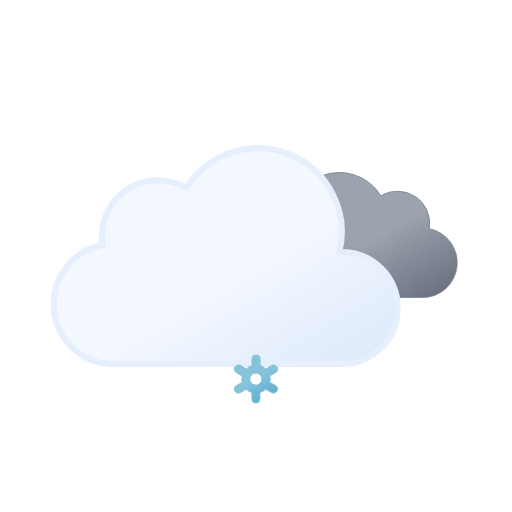
t = 0.00 s
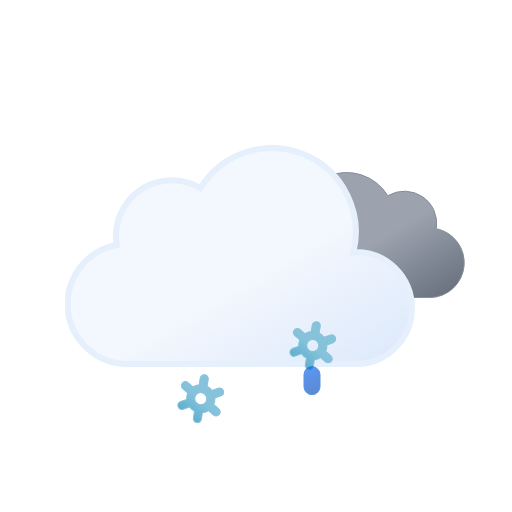
t = 1.17 s
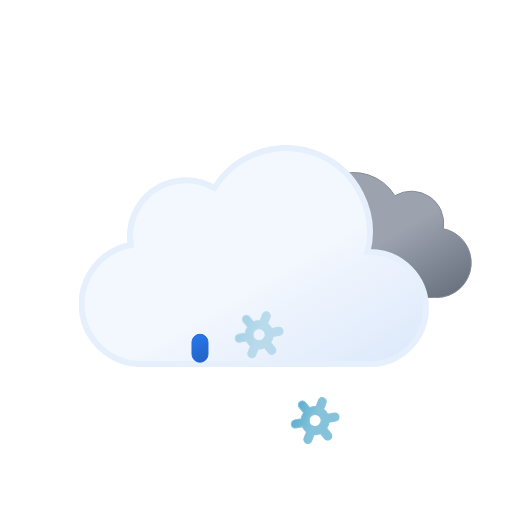
t = 2.34 s
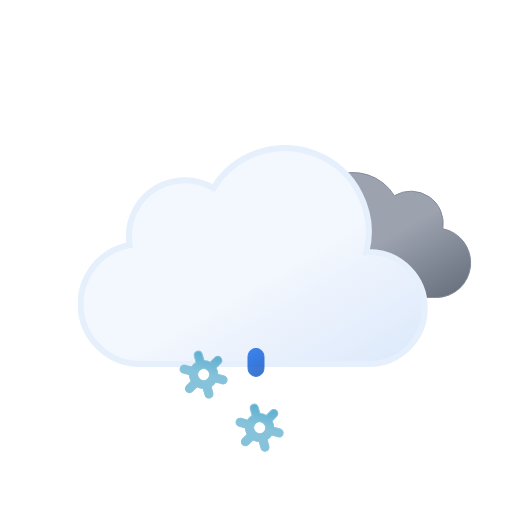
t = 3.75 s
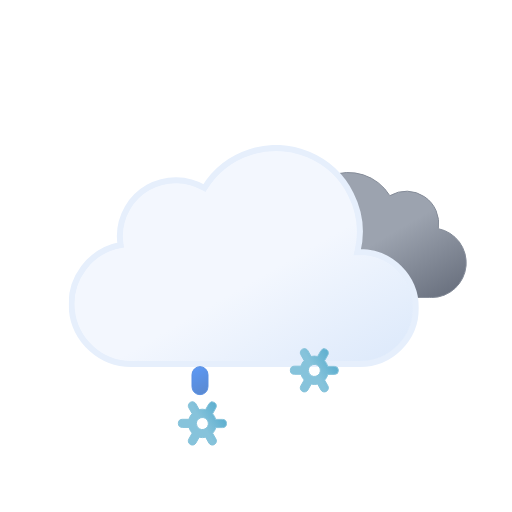
t = 4.50 s
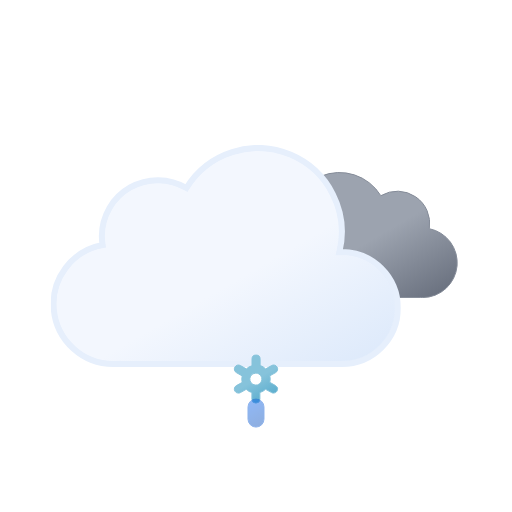
t = 6.00 s

The animated SVG that drew these frames (rendered in a browser with its animation timeline set to each time). Animation: 17 SMIL elements (animate=6,animateTransform=11); one cycle of 6.00 s, repeats indefinitely.

<svg xmlns="http://www.w3.org/2000/svg" xmlns:xlink="http://www.w3.org/1999/xlink" viewBox="0 0 512 512"><defs><linearGradient id="a" x1="99.5" x2="232.6" y1="30.7" y2="261.4" gradientUnits="userSpaceOnUse"><stop offset="0" stop-color="#f3f7fe"/><stop offset=".5" stop-color="#f3f7fe"/><stop offset="1" stop-color="#deeafb"/></linearGradient><linearGradient id="b" x1="52.7" x2="133.4" y1="9.6" y2="149.3" gradientUnits="userSpaceOnUse"><stop offset="0" stop-color="#9ca3af"/><stop offset=".5" stop-color="#9ca3af"/><stop offset="1" stop-color="#6b7280"/></linearGradient><linearGradient id="c" x1="1399.3" x2="1408.7" y1="-1137.3" y2="-1112.7" gradientTransform="rotate(-9 8016.182 8229.021)" gradientUnits="userSpaceOnUse"><stop offset="0" stop-color="#0b65ed"/><stop offset=".5" stop-color="#0a5ad4"/><stop offset="1" stop-color="#0950bc"/></linearGradient><linearGradient xlink:href="#c" id="d" x1="1454.6" x2="1464" y1="-1128.6" y2="-1104"/><linearGradient xlink:href="#c" id="e" x1="1509.9" x2="1519.3" y1="-1119.8" y2="-1095.2"/><linearGradient id="f" x1="11.4" x2="32.8" y1="5.9" y2="43.1" gradientUnits="userSpaceOnUse"><stop offset="0" stop-color="#86c3db"/><stop offset=".5" stop-color="#86c3db"/><stop offset="1" stop-color="#5eafcf"/></linearGradient><linearGradient xlink:href="#f" id="g" x1="67.4" x2="88.8" y1="5.9" y2="43.1"/><linearGradient xlink:href="#f" id="h" x1="123.4" x2="144.8" y1="5.9" y2="43.1"/><symbol id="j" viewBox="0 0 200.3 126.1"><path fill="url(#b)" stroke="#848b98" stroke-miterlimit="10" d="M.5 93.2a32.4 32.4 0 0032.4 32.4h129.8v-.1l2.3.1a34.8 34.8 0 006.5-68.9 32.4 32.4 0 00-48.5-33 48.6 48.6 0 00-88.6 37.1h-1.5A32.4 32.4 0 00.5 93.1Z"/></symbol><symbol id="k" viewBox="0 0 350 222"><path fill="url(#a)" stroke="#e6effc" stroke-miterlimit="10" stroke-width="6" d="m291 107-2.5.1A83.9 83.9 0 00135.6 43 56 56 0 0051 91a56.6 56.6 0 00.8 9A60 60 0 0063 219l4-.2v.2h224a56 56 0 000-112Z"/></symbol><symbol id="i" overflow="visible" viewBox="0 0 398 222"><use xlink:href="#j" width="200.3" height="126.1" transform="translate(198 27)"><animateTransform additive="sum" attributeName="transform" dur="6s" repeatCount="indefinite" type="translate" values="-9 0; 9 0; -9 0"/></use><use xlink:href="#k" width="350" height="222"><animateTransform additive="sum" attributeName="transform" dur="6s" repeatCount="indefinite" type="translate" values="-18 0; 18 0; -18 0"/></use></symbol><symbol id="m" overflow="visible" viewBox="0 0 156.2 49"><g><path fill="url(#f)" stroke="#86c3db" stroke-miterlimit="10" d="m41.7 31-5.8-3.3a13.7 13.7 0 000-6.5l5.8-3.2a4 4 0 001.5-5.5 4 4 0 00-5.6-1.5l-5.8 3.3a13.6 13.6 0 00-2.6-2 13.8 13.8 0 00-3-1.3V4.5a4 4 0 00-8.1 0v6.6a14.3 14.3 0 00-5.7 3.2L6.6 11A4 4 0 001 12.5 4 4 0 002.5 18l5.8 3.3a13.7 13.7 0 000 6.5L2.5 31A4 4 0 001 36.5a4 4 0 003.5 2 4 4 0 002-.5l5.8-3.3a13.6 13.6 0 002.6 2 13.8 13.8 0 003 1.2v6.6a4 4 0 008.2 0v-6.6a14.2 14.2 0 005.6-3.2l6 3.3a4 4 0 002 .5 4 4 0 003.4-2 4 4 0 00-1.4-5.5ZM19 29.7a6 6 0 01-2.3-8.2 6.1 6.1 0 015.3-3 6.2 6.2 0 013 .8 6 6 0 012.2 8.2 6.1 6.1 0 01-8.2 2.2Z" opacity="0"><animateTransform additive="sum" attributeName="transform" dur="6s" repeatCount="indefinite" type="rotate" values="0 24 24; 360 24 24"/><animate id="t1" attributeName="opacity" begin="0s; t1.end+1s" dur="2s" keyTimes="0; .17; .83; 1" values="0; 1; 1; 0"/></path><animateTransform id="s1" additive="sum" attributeName="transform" begin="0s; s1.end+1s" dur="2s" type="translate" values="0 -36; 0 92;"/></g><g><path fill="url(#g)" stroke="#86c3db" stroke-miterlimit="10" d="m97.7 31-5.8-3.3a13.7 13.7 0 000-6.5l5.8-3.2a4 4 0 001.5-5.5 4 4 0 00-5.6-1.5l-5.8 3.3a13.6 13.6 0 00-2.6-2 13.8 13.8 0 00-3-1.3V4.5a4 4 0 00-8.1 0v6.6a14.3 14.3 0 00-5.7 3.2L62.6 11a4 4 0 00-5.6 1.5 4 4 0 001.5 5.5l5.8 3.3a13.7 13.7 0 000 6.5L58.5 31a4 4 0 00-1.5 5.5 4 4 0 003.5 2 4 4 0 002-.5l5.8-3.3a13.6 13.6 0 002.7 2 13.8 13.8 0 003 1.2v6.6a4 4 0 008 0v-6.6a14.2 14.2 0 005.7-3.2l6 3.3a4 4 0 002 .5 4 4 0 003.4-2 4 4 0 00-1.4-5.5ZM75 29.7a6 6 0 01-2.3-8.2 6.1 6.1 0 015.3-3 6.2 6.2 0 013 .8 6 6 0 012.2 8.2 6.1 6.1 0 01-8.2 2.2Z" opacity="0"><animateTransform additive="sum" attributeName="transform" dur="6s" repeatCount="indefinite" type="rotate" values="0 80 24; 360 80 24"/><animate id="t2" attributeName="opacity" begin="-.83s; t2.end+1s" dur="2s" keyTimes="0; .17; .83; 1" values="0; 1; 1; 0"/></path><animateTransform id="s2" additive="sum" attributeName="transform" begin="-.83s; s2.end+1s" dur="2s" type="translate" values="0 -36; 0 92;"/></g><g><path fill="url(#h)" stroke="#86c3db" stroke-miterlimit="10" d="m153.7 31-5.8-3.3a13.7 13.7 0 000-6.5l5.8-3.2a4 4 0 001.5-5.5 4 4 0 00-5.6-1.5l-5.8 3.3a13.6 13.6 0 00-2.6-2 13.8 13.8 0 00-3-1.3V4.5a4 4 0 00-8.1 0v6.6a14.3 14.3 0 00-5.7 3.2l-5.8-3.3a4 4 0 00-5.6 1.5 4 4 0 001.5 5.5l5.8 3.3a13.7 13.7 0 000 6.5l-5.8 3.2a4 4 0 00-1.5 5.5 4 4 0 003.5 2 4 4 0 002-.5l5.8-3.3a13.6 13.6 0 002.7 2 13.8 13.8 0 003 1.2v6.6a4 4 0 008 0v-6.6a14.2 14.2 0 005.7-3.2l5.8 3.3a4 4 0 002 .5 4 4 0 003.5-2 4 4 0 00-1.3-5.5ZM131 29.7a6 6 0 01-2.3-8.2 6.1 6.1 0 015.3-3 6.2 6.2 0 013 .8 6 6 0 012.2 8.2 6.1 6.1 0 01-8.2 2.2Z" opacity="0"><animateTransform additive="sum" attributeName="transform" dur="6s" repeatCount="indefinite" type="rotate" values="0 136 24; 360 136 24"/><animate id="t3" attributeName="opacity" begin=".83s; t3.end+1s" dur="2s" keyTimes="0; .17; .83; 1" values="0; 1; 1; 0"/></path><animateTransform id="s3" additive="sum" attributeName="transform" begin=".83s; s3.end+1s" dur="2s" type="translate" values="0 -36; 0 92;"/></g></symbol><symbol id="l" overflow="visible" viewBox="0 0 156.2 49"><use xlink:href="#m" width="156.2" height="49"/><path fill="url(#c)" stroke="#0a5ad4" stroke-miterlimit="10" d="M22.1 38.5a8 8 0 01-8-8v-12a8 8 0 0116 0v12a8 8 0 01-8 8Z" opacity="0"><animateTransform id="x1" additive="sum" attributeName="transform" begin="0s; x1.end+1s" dur="1s" keyTimes="0; .25; 1" type="translate" values="0 -32; 0 -32; 0 120;"/><animate id="y1" attributeName="opacity" begin="0s; y1.end+1s" dur="1s" keyTimes="0; .25; 1" values="0; 1; 0"/></path><path fill="url(#d)" stroke="#0a5ad4" stroke-miterlimit="10" d="M78.1 38.5a8 8 0 01-8-8v-12a8 8 0 0116 0v12a8 8 0 01-8 8Z" opacity="0"><animateTransform id="x2" additive="sum" attributeName="transform" begin="1.34s; x2.end+1s" dur="1s" keyTimes="0; .25; 1" type="translate" values="0 -32; 0 -32; 0 120;"/><animate id="y2" attributeName="opacity" begin="1.34s; y2.end+1s" dur="1s" keyTimes="0; .25; 1" values="0; 1; 0"/></path><path fill="url(#e)" stroke="#0a5ad4" stroke-miterlimit="10" d="M134.1 38.5a8 8 0 01-8-8v-12a8 8 0 0116 0v12a8 8 0 01-8 8Z" opacity="0"><animateTransform id="x3" additive="sum" attributeName="transform" begin=".67s; x3.end+1s" dur="1s" keyTimes="0; .25; 1" type="translate" values="0 -32; 0 -32; 0 120;"/><animate id="y3" attributeName="opacity" begin=".67s; y3.end+1s" dur="1s" keyTimes="0; .25; 1" values="0; 1; 0"/></path></symbol></defs><use xlink:href="#i" width="398" height="222" transform="translate(68.84 145)"/><use xlink:href="#l" width="156.2" height="49" transform="translate(177.9 337.5)"/></svg>
